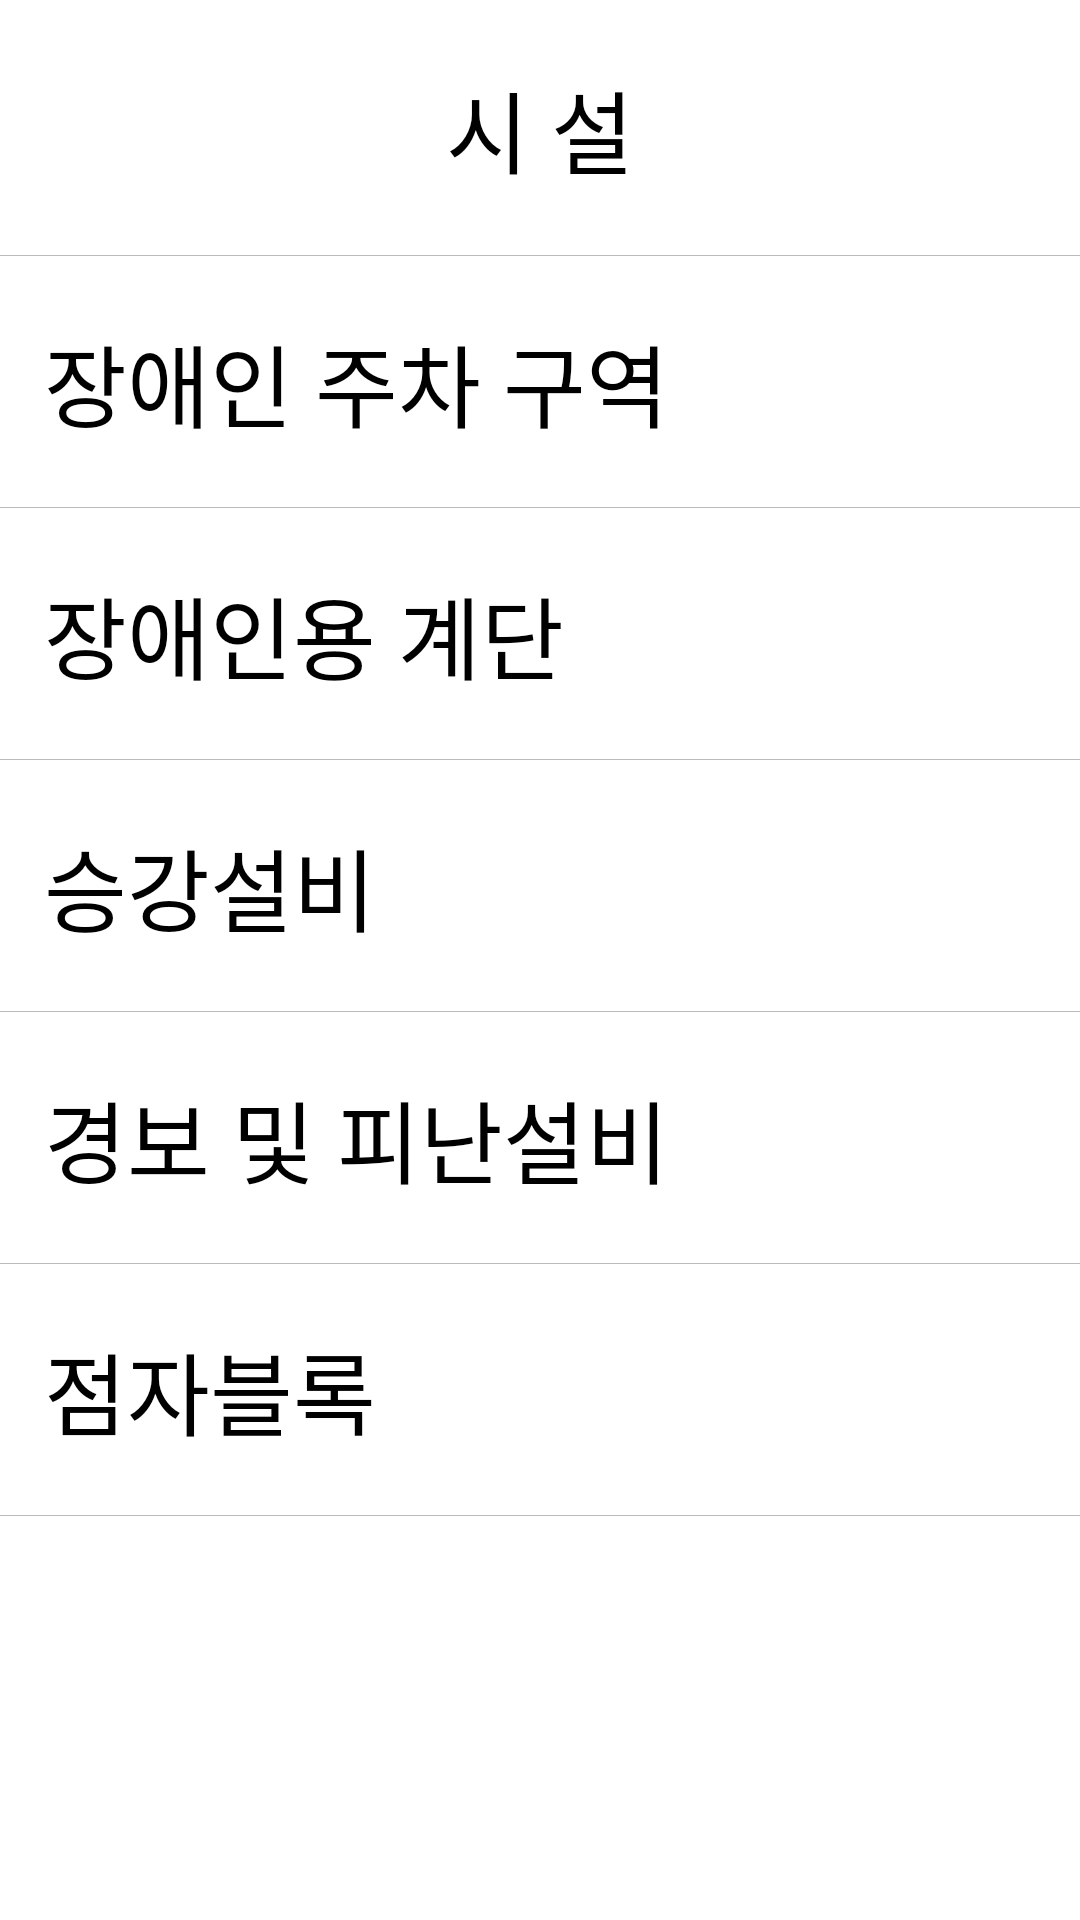

Android layout source for this screen:
<!-- AndroidManifest.xml: application theme Theme.Practice -->
<!-- res/layout/activity_facilities.xml -->
<?xml version="1.0" encoding="utf-8"?>
<LinearLayout xmlns:android="http://schemas.android.com/apk/res/android"
    android:orientation="vertical"
    android:layout_width="match_parent"
    android:layout_height="match_parent"
    android:background="@color/white">
    
    <androidx.appcompat.widget.Toolbar
        android:id="@+id/toolbar"
        android:layout_width="match_parent"
        android:layout_height="85dp"

        android:background="@color/white"
        android:minHeight="?attr/actionBarSize"
        android:theme="?attr/actionBarTheme">

        
        <TextView
            android:layout_height="wrap_content"
            android:layout_width="wrap_content"
            android:text="시 설"
            android:textSize="30dp"
            android:fontFamily="@font/font_baemin"
            android:textColor="#000000"
            android:layout_gravity="center"

            />

    </androidx.appcompat.widget.Toolbar>
    
    <View
        android:layout_width="match_parent"
        android:layout_height="0.05dp"
        android:layout_centerInParent="true"
        android:background="#BBBBBB"/>
    <TextView
        android:text="  장애인 주차 구역"
        android:textSize="30dp"
        android:fontFamily="@font/font_baemin"
        android:layout_width="wrap_content"
        android:layout_height="wrap_content"
        android:layout_marginTop="20dp"
        android:layout_marginBottom="20dp"
        />

    
    <View
        android:layout_width="match_parent"
        android:layout_height="0.05dp"
        android:layout_centerInParent="true"
        android:background="#BBBBBB"/>

    <TextView
        android:text="  장애인용 계단"
        android:textSize="30dp"
        android:layout_width="wrap_content"
        android:layout_height="wrap_content"
        android:fontFamily="@font/font_baemin"
        android:layout_marginTop="20dp"
        android:layout_marginBottom="20dp"
        />

    
    <View
        android:layout_width="match_parent"
        android:layout_height="0.05dp"
        android:layout_centerInParent="true"
        android:background="#BBBBBB"/>

    <TextView
        android:text="  승강설비"
        android:textSize="30dp"
        android:fontFamily="@font/font_baemin"
        android:layout_width="wrap_content"
        android:layout_height="wrap_content"
        android:layout_marginTop="20dp"
        android:layout_marginBottom="20dp"
        />

    <View
        android:layout_width="match_parent"
        android:layout_height="0.05dp"
        android:layout_centerInParent="true"
        android:background="#BBBBBB"/>

    <TextView
        android:text="  경보 및 피난설비"
        android:textSize="30dp"
        android:fontFamily="@font/font_baemin"
        android:layout_width="wrap_content"
        android:layout_height="wrap_content"
        android:layout_marginTop="20dp"
        android:layout_marginBottom="20dp"
        />
    <View
        android:layout_width="match_parent"
        android:layout_height="0.05dp"
        android:layout_centerInParent="true"
        android:background="#BBBBBB"/>

    <TextView
        android:text="  점자블록"
        android:textSize="30dp"
        android:fontFamily="@font/font_baemin"
        android:layout_width="wrap_content"
        android:layout_height="wrap_content"
        android:layout_marginTop="20dp"
        android:layout_marginBottom="20dp"
        />

    
    <View
        android:layout_width="match_parent"
        android:layout_height="0.05dp"
        android:layout_centerInParent="true"
        android:background="#BBBBBB"/>





</LinearLayout>
<!-- resources referenced by this layout -->
<resources>
  <color name="white">#FFFFFFFF</color>
  <style name="Theme.Practice" parent="Theme.AppCompat.DayNight">
          <item name="windowActionBar">false</item>
          <item name="windowNoTitle">true</item>
          <item name="android:windowFullscreen">true</item>
          
          <item name="android:textColor">@color/black</item>
          <item name="colorPrimary">@color/indigo_900</item>
          <item name="colorPrimaryVariant">@color/light_blue_900</item>
          <item name="colorOnPrimary">@color/white</item>
          
          <item name="colorSecondary">@color/teal_200</item>
          <item name="colorSecondaryVariant">@color/teal_700</item>
          <item name="colorOnSecondary">@color/black</item>
          
          <item name="android:statusBarColor">?attr/colorPrimaryVariant</item>
          
      </style>
  <color name="black">#FF000000</color>
  <color name="indigo_900">#1A237E</color>
  <color name="light_blue_900">#01579B</color>
  <color name="teal_200">#80CBC4</color>
  <color name="teal_700">#00796B</color>
</resources>
